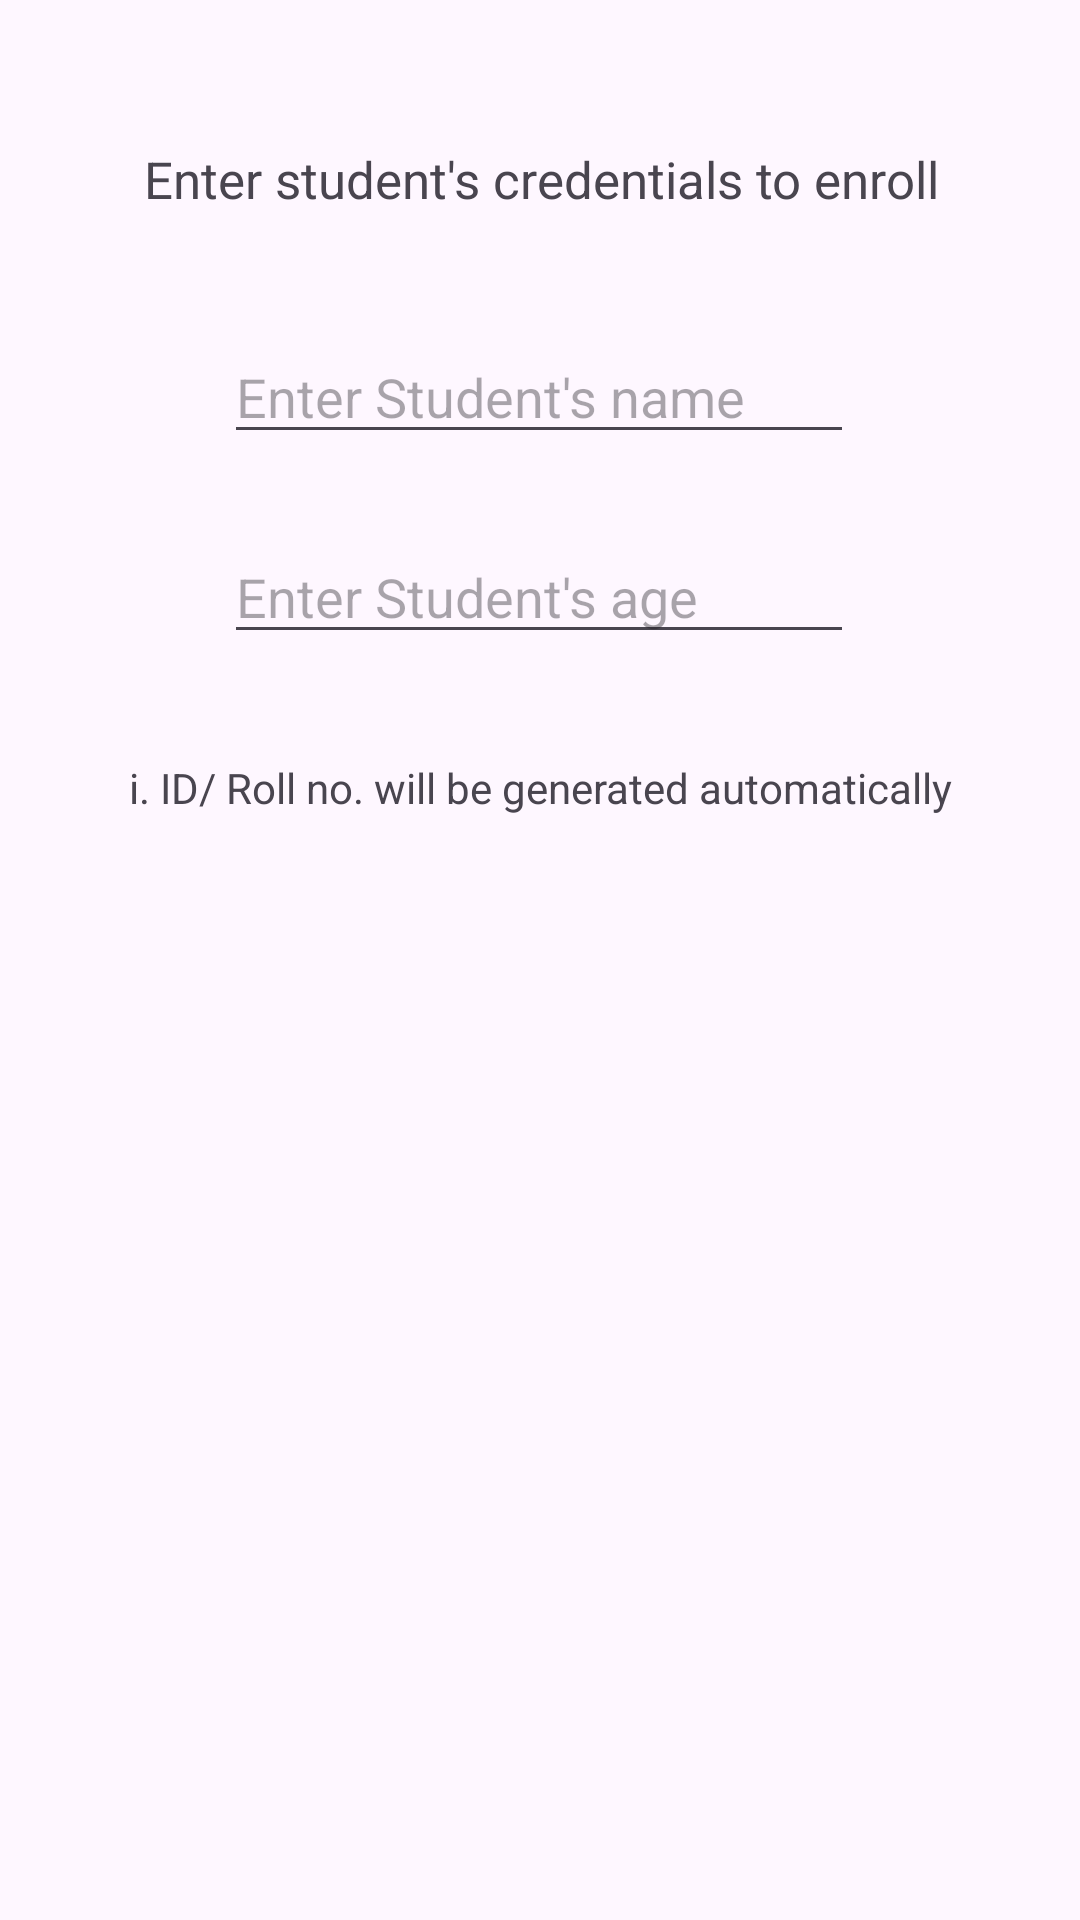

Write the Android layout XML for this screen, with the resource values it uses.
<!-- AndroidManifest.xml: application theme Theme.HifzRecord -->
<!-- res/layout/activity_enroll_student.xml -->
<?xml version="1.0" encoding="utf-8"?>
<androidx.constraintlayout.widget.ConstraintLayout xmlns:android="http://schemas.android.com/apk/res/android"
    xmlns:app="http://schemas.android.com/apk/res-auto"
    xmlns:tools="http://schemas.android.com/tools"
    android:layout_width="match_parent"
    android:layout_height="match_parent"
    tools:context=".EnrollStudent">

    <TextView
        android:id="@+id/textView3"
        android:layout_width="269dp"
        android:layout_height="27dp"
        android:text="Enter student's credentials to enroll"
        android:textSize="17sp"
        app:layout_constraintBottom_toBottomOf="parent"
        app:layout_constraintEnd_toEndOf="parent"
        app:layout_constraintHorizontal_bias="0.528"
        app:layout_constraintStart_toStartOf="parent"
        app:layout_constraintTop_toTopOf="parent"
        app:layout_constraintVertical_bias="0.079" />

    <EditText
        android:id="@+id/age"
        android:layout_width="wrap_content"
        android:layout_height="wrap_content"
        android:ems="10"
        android:hint="Enter Student's age"
        android:inputType="text"
        app:layout_constraintBottom_toBottomOf="parent"
        app:layout_constraintEnd_toEndOf="parent"
        app:layout_constraintHorizontal_bias="0.497"
        app:layout_constraintStart_toStartOf="parent"
        app:layout_constraintTop_toBottomOf="@+id/name"
        app:layout_constraintVertical_bias="0.057" />

    <EditText
        android:id="@+id/name"
        android:layout_width="wrap_content"
        android:layout_height="wrap_content"
        android:layout_marginBottom="204dp"
        android:ems="10"
        android:hint="Enter Student's name"
        android:inputType="text"
        app:layout_constraintBottom_toBottomOf="parent"
        app:layout_constraintEnd_toEndOf="parent"
        app:layout_constraintHorizontal_bias="0.497"
        app:layout_constraintStart_toStartOf="parent"
        app:layout_constraintTop_toBottomOf="@+id/textView3"
        app:layout_constraintVertical_bias="0.109" />

    <TextView
        android:id="@+id/textView4"
        android:layout_width="wrap_content"
        android:layout_height="wrap_content"
        android:text="i. ID/ Roll no. will be generated automatically"
        app:layout_constraintBottom_toBottomOf="parent"
        app:layout_constraintEnd_toEndOf="parent"
        app:layout_constraintStart_toStartOf="parent"
        app:layout_constraintTop_toBottomOf="@+id/age"
        app:layout_constraintVertical_bias="0.087" />
</androidx.constraintlayout.widget.ConstraintLayout>
<!-- resources referenced by this layout -->
<resources>
  <style name="Theme.HifzRecord" parent="Base.Theme.HifzRecord" />
  <style name="Base.Theme.HifzRecord" parent="Theme.Material3.DayNight.NoActionBar">
          
          
      </style>
</resources>
